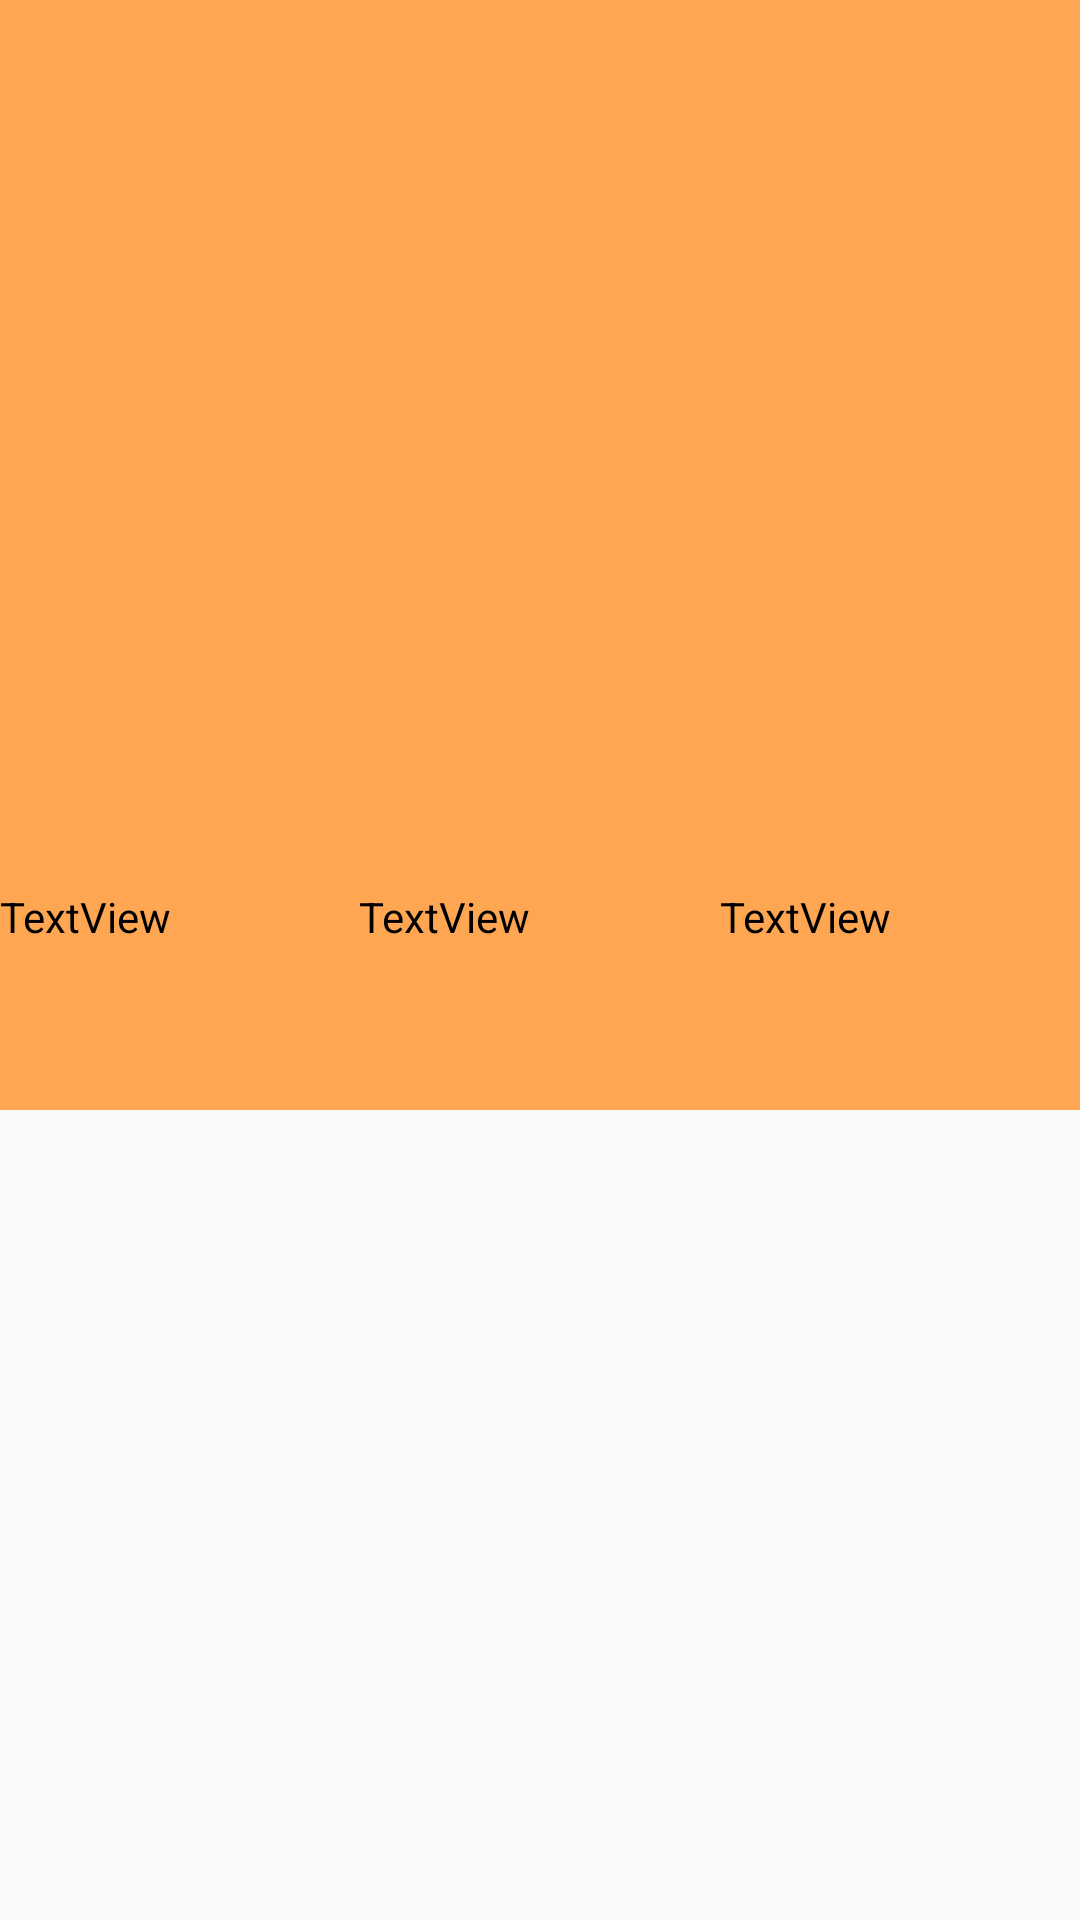

This screen was rendered from an Android layout file. Write that file and the resources it references.
<!-- AndroidManifest.xml: application theme Theme.AppCompat.DayNight.NoActionBar -->
<!-- res/layout/element_ticket.xml -->
<?xml version="1.0" encoding="utf-8"?>
<androidx.constraintlayout.widget.ConstraintLayout xmlns:android="http://schemas.android.com/apk/res/android"
    xmlns:app="http://schemas.android.com/apk/res-auto"
    xmlns:tools="http://schemas.android.com/tools"
    android:layout_width="match_parent"
    android:layout_height="wrap_content">

    <androidx.constraintlayout.widget.ConstraintLayout
        android:layout_width="0dp"
        android:layout_height="370dp"
        android:background="#ffa653"
        app:layout_constraintBottom_toBottomOf="parent"
        app:layout_constraintEnd_toEndOf="parent"
        app:layout_constraintHorizontal_bias="1.0"
        app:layout_constraintStart_toStartOf="parent"
        app:layout_constraintTop_toTopOf="parent"
        app:layout_constraintVertical_bias="0.0">

        <TextView
            android:id="@+id/price_ti"
            android:layout_width="120dp"
            android:layout_height="wrap_content"
            android:text="TextView"
            android:textColor="@color/black"
            app:layout_constraintBottom_toBottomOf="parent"
            app:layout_constraintEnd_toEndOf="parent"
            app:layout_constraintHorizontal_bias="0.0"
            app:layout_constraintStart_toStartOf="parent"
            app:layout_constraintTop_toTopOf="parent"
            app:layout_constraintVertical_bias="0.843" />

        <TextView
            android:id="@+id/from_ti"
            android:layout_width="120dp"
            android:layout_height="wrap_content"
            android:text="TextView"
            android:textColor="@color/black"
            app:layout_constraintBottom_toBottomOf="parent"
            app:layout_constraintEnd_toEndOf="parent"
            app:layout_constraintHorizontal_bias="0.498"
            app:layout_constraintStart_toStartOf="parent"
            app:layout_constraintTop_toTopOf="parent"
            app:layout_constraintVertical_bias="0.843" />

        <TextView
            android:id="@+id/to_ti"
            android:layout_width="120dp"
            android:layout_height="wrap_content"
            android:text="TextView"
            android:textColor="@color/black"
            app:layout_constraintBottom_toBottomOf="parent"
            app:layout_constraintEnd_toEndOf="parent"
            app:layout_constraintHorizontal_bias="1.0"
            app:layout_constraintStart_toStartOf="parent"
            app:layout_constraintTop_toTopOf="parent"
            app:layout_constraintVertical_bias="0.843" />

        <ImageView
            android:id="@+id/image_ti"
            android:layout_width="255dp"
            android:layout_height="210dp"
            app:layout_constraintBottom_toBottomOf="parent"
            app:layout_constraintEnd_toEndOf="parent"
            app:layout_constraintStart_toStartOf="parent"
            app:layout_constraintTop_toTopOf="parent"
            app:layout_constraintVertical_bias="0.0"
            app:srcCompat="@drawable/logo" />
    </androidx.constraintlayout.widget.ConstraintLayout>
</androidx.constraintlayout.widget.ConstraintLayout>
<!-- resources referenced by this layout -->
<resources>

  <!-- not gathered from this repository: default colours our renderer supplied (Android Studio template values) -->
  <color name="black">#FF000000</color>
</resources>
